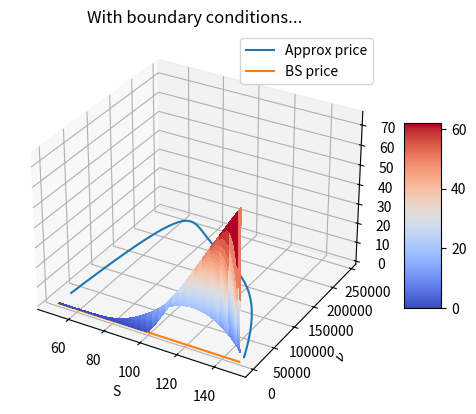

Write the Python code that produced this figure.
import numpy as np
from scipy.stats import norm
import matplotlib.pyplot as plt
from matplotlib import cm
import functools

"Valuation of a European Call using the explicit finite difference scheme"

def BlackScholes_EUCall(S0, r, sigma, T, K):
    t = 0
    d1 = (np.log(S0/K) + (r + sigma**2/2)*(T-t))/(sigma*(np.sqrt(T-t)))
    d2 = d1 - sigma*(np.sqrt(T-t))
    C = S0*(norm.cdf(d1)) - K*np.exp(-r*(T-t))*norm.cdf(d2)
    return C

def BS_EuCall_FiDi_Explicit(r, sigma, a, b, m, nu_max, T, K):
    q = 2*r/sigma**2
    dt_tild  = sigma**2*T/(2*nu_max)
    dx_tild = (b-a)/m
    x_tild = a + np.arange(m+1)*dx_tild
    lambda_ = dt_tild/dx_tild**2
    w = np.maximum(0, np.exp(x_tild/2*(q+1))-np.exp(x_tild/2*(q-1)))

    A = lambda_*(np.tri(m+1, m+1, 1) + np.tri(m+1, m+1, 1).transpose() - 1) + (1 - 3*lambda_)*np.identity(m+1)
    A_pow = np.linalg.matrix_power(A, nu_max)

    ### 3D GRAPH WITHOUT BOUNDARY CONDITIONS
    fig, ax = plt.subplots(subplot_kw={"projection": "3d"})
    #print(np.array([np.dot(np.linalg.matrix_power(A, i), w) for i in range(nu_max)])[5, :])
    X = K*np.exp(x_tild)
    Y = range(nu_max)
    X, Y = np.meshgrid(X, Y)
    #print(X)
    surf = ax.plot_surface(X, Y, np.array([K*np.dot(np.linalg.matrix_power(A, i), w)**np.exp(-x_tild/2*(q-1) - 1/2*sigma**2*T*((q-1)**2/4+q)) for i in range(nu_max)]), cmap=cm.coolwarm,
                           linewidth=0, antialiased=False)
    ax.set_xlabel("S")
    ax.set_ylabel("$\\nu$")
    ax.set_zlabel("option price")
    ax.set_title("Without boundary conditions...")
    fig.colorbar(surf, shrink=0.5, aspect=5)
    plt.show()
    ###

    # High probability that there is an off-by-one error here somewhere
    d = np.ndarray((m+1, nu_max))
    def r_2(nu): return np.exp(1/2*(q+1)*b+1/4*(q+1)**2*dt_tild*nu)-np.exp(1/2*(q-1)*b+1/4*(q-1)**2*dt_tild*nu)
    d[-1, :] = [lambda_/2*(r_2(nu)+r_2(nu+1)) for nu in range(nu_max)]
    d = np.array(d)
    d_cum = functools.reduce(lambda d_nu_i, d_nu_ip1: np.dot(A, d_nu_i) + d_nu_ip1, d.transpose().tolist())

    w = np.dot(A_pow, w) + d_cum

    S = K*np.exp(x_tild)
    v0 = K*w*np.exp(-x_tild/2*(q-1) - 1/2*sigma**2*T*((q-1)**2/4+q))
    return (S, v0)


r = 0.05
sigma = 0.2
a = -0.7
b = 0.4
m = 100
nu_max = 2000
T = 1
K = 100

(S, v0_hat) = BS_EuCall_FiDi_Explicit(r, sigma, a, b, m, nu_max, T, K)

v0 = BlackScholes_EUCall(S, r, sigma, T, K)

plt.plot(S, v0_hat, label="Approx price")
plt.plot(S, v0, label="BS price")
plt.legend()
plt.title("With boundary conditions...")
plt.show()
